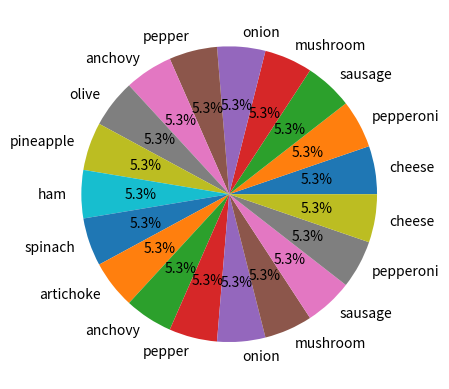

Write the Python code that produced this figure.
import matplotlib.pyplot as plt
pizza = ["cheese","pepperoni","sausage","mushroom","onion","pepper","anchovy","olive","pineapple","ham","spinach","artichoke","anchovy","pepper","onion","mushroom","sausage","pepperoni","cheese"]
sizes = [1]*len(pizza)
plt.pie(sizes,labels=pizza,autopct='%1.1f%%')
plt.show()